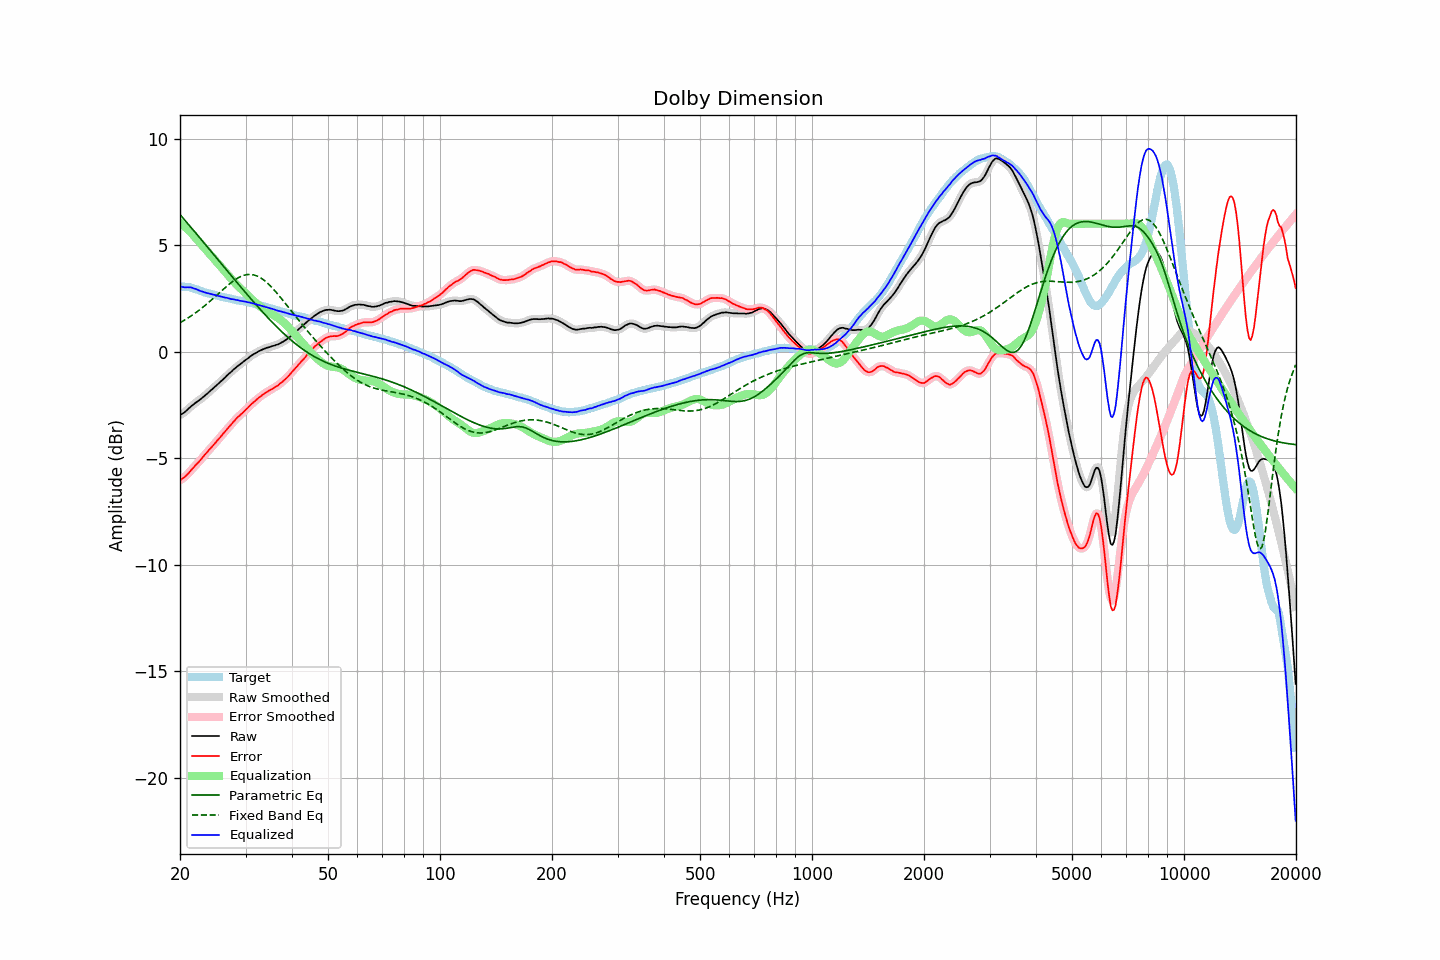

The file beside this chart, header and first rows:
frequency, raw, error, smoothed, error_smoothed, equalization, parametric_eq, fixed_band_eq, equalized_raw, equalized_smoothed, target
20.00, -2.98, -6.04, -2.98, -6.04, 6.04, 6.43, 1.36, 3.06, 3.06, 3.06
20.20, -2.94, -5.99, -2.94, -5.99, 5.98, 6.35, 1.40, 3.04, 3.04, 3.05
20.40, -2.89, -5.94, -2.89, -5.94, 5.92, 6.26, 1.44, 3.03, 3.03, 3.05
20.61, -2.84, -5.88, -2.84, -5.88, 5.86, 6.17, 1.48, 3.01, 3.02, 3.04
20.81, -2.77, -5.81, -2.77, -5.81, 5.79, 6.08, 1.53, 3.02, 3.02, 3.04
21.02, -2.70, -5.74, -2.70, -5.73, 5.72, 5.99, 1.58, 3.02, 3.02, 3.04
21.23, -2.63, -5.65, -2.63, -5.65, 5.65, 5.90, 1.62, 3.02, 3.02, 3.02
21.44, -2.56, -5.56, -2.57, -5.56, 5.57, 5.81, 1.68, 3.01, 3.01, 3.00
21.66, -2.50, -5.48, -2.50, -5.48, 5.49, 5.72, 1.73, 2.98, 2.98, 2.98
21.87, -2.45, -5.40, -2.44, -5.39, 5.40, 5.63, 1.78, 2.95, 2.96, 2.94
22.09, -2.38, -5.31, -2.39, -5.31, 5.32, 5.55, 1.83, 2.93, 2.93, 2.92
22.31, -2.33, -5.24, -2.33, -5.23, 5.23, 5.46, 1.89, 2.90, 2.90, 2.90
22.54, -2.28, -5.16, -2.28, -5.15, 5.15, 5.37, 1.95, 2.86, 2.87, 2.87
22.76, -2.22, -5.07, -2.22, -5.07, 5.06, 5.28, 2.01, 2.84, 2.84, 2.84
22.99, -2.16, -4.98, -2.16, -4.98, 4.98, 5.19, 2.06, 2.81, 2.81, 2.81
23.22, -2.10, -4.89, -2.10, -4.89, 4.89, 5.10, 2.13, 2.79, 2.79, 2.78
23.45, -2.03, -4.79, -2.04, -4.80, 4.80, 5.00, 2.19, 2.77, 2.77, 2.76
23.69, -1.97, -4.72, -1.97, -4.71, 4.72, 4.91, 2.25, 2.74, 2.75, 2.74
23.92, -1.90, -4.62, -1.90, -4.63, 4.63, 4.82, 2.32, 2.73, 2.73, 2.72
24.16, -1.83, -4.54, -1.84, -4.54, 4.54, 4.73, 2.38, 2.71, 2.70, 2.71
24.40, -1.77, -4.46, -1.77, -4.46, 4.46, 4.64, 2.45, 2.68, 2.69, 2.69
24.65, -1.70, -4.37, -1.70, -4.37, 4.37, 4.55, 2.52, 2.67, 2.67, 2.67
24.89, -1.63, -4.28, -1.64, -4.28, 4.29, 4.46, 2.59, 2.65, 2.65, 2.65
25.14, -1.57, -4.20, -1.57, -4.20, 4.20, 4.37, 2.66, 2.63, 2.63, 2.63
25.39, -1.50, -4.11, -1.50, -4.11, 4.11, 4.28, 2.72, 2.61, 2.61, 2.61
25.65, -1.43, -4.03, -1.43, -4.02, 4.02, 4.19, 2.79, 2.59, 2.59, 2.60
25.91, -1.36, -3.93, -1.36, -3.94, 3.93, 4.10, 2.86, 2.57, 2.57, 2.57
26.16, -1.29, -3.85, -1.29, -3.85, 3.85, 4.01, 2.93, 2.55, 2.55, 2.56
26.43, -1.22, -3.76, -1.22, -3.76, 3.76, 3.92, 3.00, 2.53, 2.54, 2.53
26.69, -1.14, -3.67, -1.15, -3.67, 3.67, 3.82, 3.06, 2.53, 2.52, 2.52
26.96, -1.07, -3.58, -1.08, -3.58, 3.58, 3.73, 3.13, 2.51, 2.50, 2.50
27.23, -1.00, -3.50, -1.00, -3.49, 3.49, 3.64, 3.19, 2.49, 2.49, 2.49
27.50, -0.94, -3.41, -0.94, -3.41, 3.41, 3.55, 3.25, 2.46, 2.47, 2.47
27.77, -0.86, -3.31, -0.87, -3.32, 3.32, 3.46, 3.30, 2.46, 2.45, 2.45
28.05, -0.80, -3.24, -0.80, -3.23, 3.24, 3.37, 3.36, 2.44, 2.44, 2.44
28.33, -0.74, -3.15, -0.74, -3.15, 3.16, 3.28, 3.41, 2.42, 2.42, 2.41
28.62, -0.67, -3.07, -0.68, -3.08, 3.09, 3.19, 3.45, 2.41, 2.41, 2.40
28.90, -0.62, -3.02, -0.62, -3.01, 3.01, 3.10, 3.49, 2.39, 2.39, 2.40
29.19, -0.56, -2.94, -0.56, -2.94, 2.94, 3.01, 3.53, 2.38, 2.38, 2.38
29.48, -0.50, -2.88, -0.50, -2.87, 2.87, 2.92, 3.56, 2.36, 2.36, 2.37
29.78, -0.44, -2.80, -0.44, -2.80, 2.79, 2.84, 3.59, 2.35, 2.35, 2.35
30.08, -0.38, -2.73, -0.39, -2.73, 2.72, 2.75, 3.60, 2.34, 2.33, 2.34
30.38, -0.33, -2.65, -0.33, -2.65, 2.65, 2.66, 3.62, 2.32, 2.32, 2.32
30.68, -0.27, -2.57, -0.27, -2.57, 2.58, 2.57, 3.62, 2.30, 2.30, 2.30
30.99, -0.21, -2.49, -0.22, -2.50, 2.50, 2.48, 3.62, 2.29, 2.29, 2.28
31.30, -0.16, -2.43, -0.16, -2.43, 2.43, 2.40, 3.61, 2.27, 2.27, 2.27
31.61, -0.11, -2.37, -0.12, -2.36, 2.36, 2.31, 3.60, 2.25, 2.25, 2.26
31.93, -0.07, -2.30, -0.07, -2.30, 2.30, 2.23, 3.57, 2.22, 2.23, 2.22
32.24, -0.03, -2.23, -0.03, -2.23, 2.23, 2.14, 3.54, 2.20, 2.20, 2.20
32.57, 0.02, -2.16, 0.01, -2.17, 2.17, 2.06, 3.51, 2.19, 2.18, 2.18
32.89, 0.05, -2.12, 0.05, -2.11, 2.11, 1.97, 3.47, 2.16, 2.16, 2.17
33.22, 0.09, -2.05, 0.09, -2.06, 2.06, 1.89, 3.42, 2.14, 2.14, 2.14
33.55, 0.12, -2.01, 0.12, -2.00, 2.00, 1.81, 3.36, 2.12, 2.12, 2.13
33.89, 0.15, -1.95, 0.15, -1.95, 1.95, 1.72, 3.30, 2.10, 2.10, 2.09
34.23, 0.18, -1.91, 0.17, -1.90, 1.90, 1.64, 3.24, 2.08, 2.08, 2.08
34.57, 0.20, -1.85, 0.20, -1.85, 1.86, 1.56, 3.17, 2.05, 2.06, 2.05
34.92, 0.22, -1.81, 0.22, -1.81, 1.81, 1.48, 3.10, 2.03, 2.03, 2.03
35.27, 0.25, -1.77, 0.24, -1.77, 1.77, 1.40, 3.02, 2.02, 2.01, 2.02
35.62, 0.27, -1.73, 0.27, -1.72, 1.72, 1.33, 2.94, 1.99, 1.99, 1.99
35.97, 0.29, -1.67, 0.29, -1.68, 1.68, 1.25, 2.85, 1.96, 1.97, 1.96
... 635 more rows
